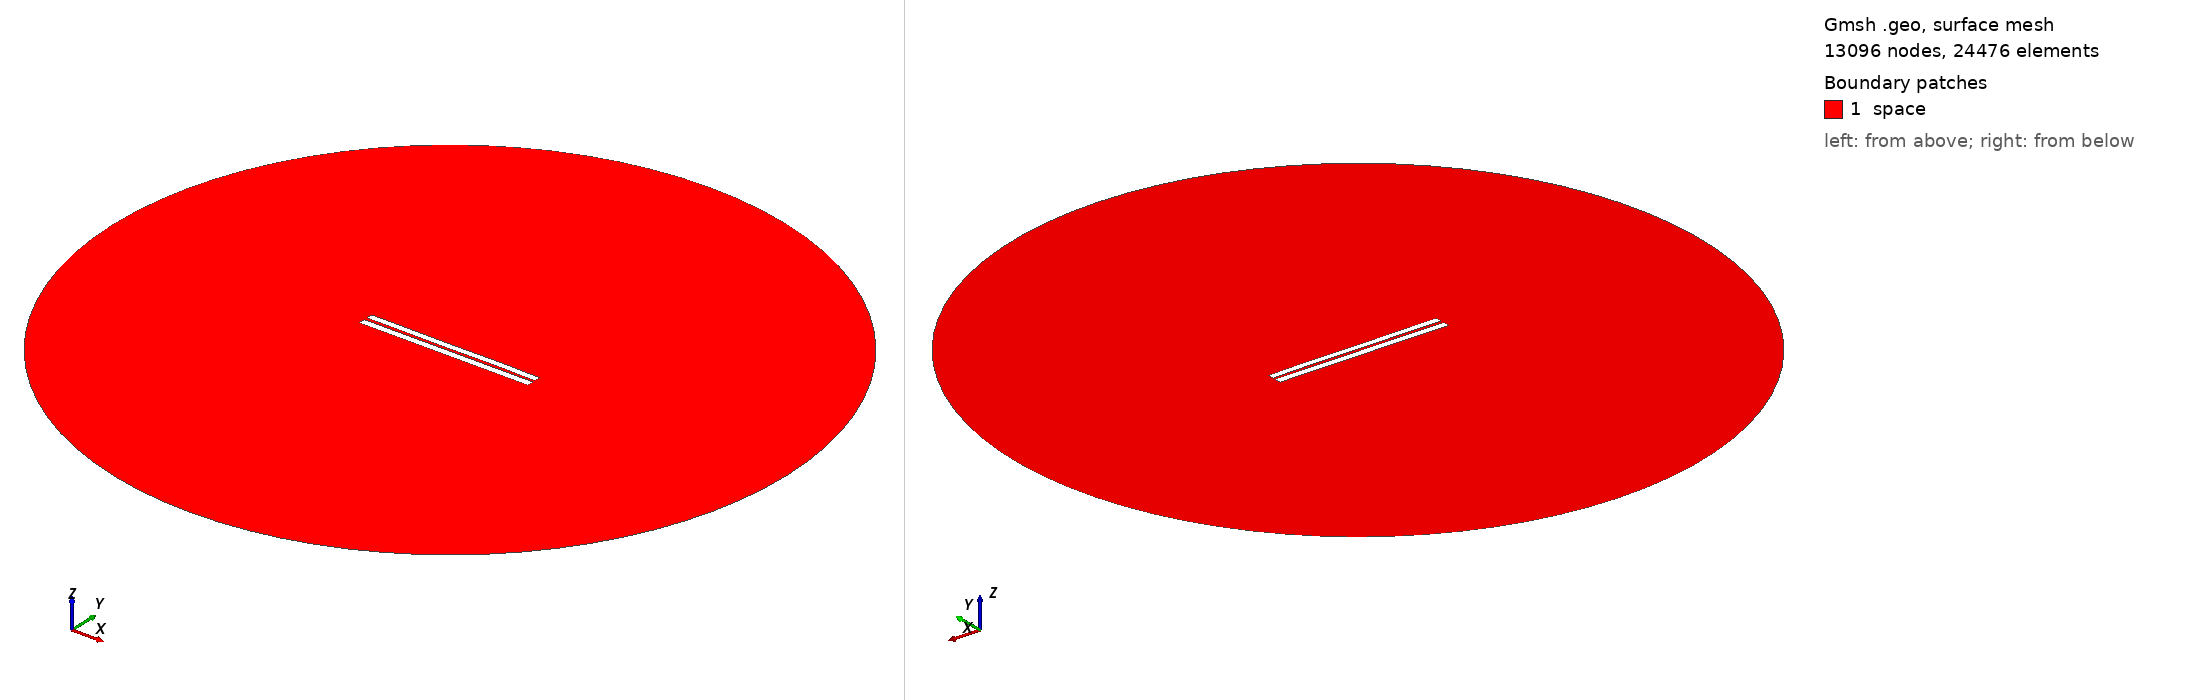

Gmsh geometry script, surface-meshed: 13096 nodes, 24476 surface elements. Boundary patches (legend numbers): 1 space. Left view from above one corner, right view from below the opposite corner. Legend entries are the model's physical surfaces. The drawing asked Gmsh for element sizes between 1% and 20% of the model's largest extent; the script's own settings can give other sizes.

=== 3809.geo (drawn) ===
//---------------------------------------
// Geometry kernel
//---------------------------------------

SetFactory("OpenCASCADE");



//---------------------------------------
// Parameters of the geometry
//---------------------------------------

// Overetch of the upper plate
overetch = 0.125;

// Distance between the plates
distance = 1.75;

// Discretization over the x axis (for the deformation)
nx = 50; 

// Length of the plate
L = 100 - overetch; 

// Number of modes
n = 4; 

// 1st mode coefficient
coeff(1) = -0.15;
beta(1) = 0.596864 * 3.1415926535 / L;

// 2nd mode coefficient
coeff(2) = 0.0;
beta(2) = 1.49418 * 3.1415926535 / L;

// 3rd mode coefficient
coeff(3) = -0.075;
beta(3) = 2.50025 * 3.1415926535 / L;

// 4th mode coefficient
coeff(4) = 0.07499999999999998;
beta(4) = 3.49999 * 3.1415926535 / L;



//---------------------------------------
// Upper plate (deformed rectangle)
//---------------------------------------

// Coordiantes of the upper plate
xmin = -50;
xmax = 50 - overetch;

// Height of the upper plate
yheight = 4 - 2 * overetch;

// Indexes of the points
UpperID[] = {};
LowerID[] = {};
LeftID[] = {};
RightID[] = {};

// Point index
p = 1;

// Horizontal edges
For i In {1:nx}
    x = xmin + (i-1)*(xmax - xmin)/(nx-1);

    y_bottom = distance / 2 + overetch;
    For j In {1:n}
        C = (Cosh(beta(j)*L) + Cos(beta(j)*L)) / (Sinh(beta(j)*L) + Sin(beta(j)*L));
        y_bottom  = y_bottom + coeff(j) * (Cosh(beta(j)*(x+50)) - Cos(beta(j)*(x+50)) - C * (Sinh(beta(j)*(x+50)) - Sin(beta(j)*(x+50))));
    EndFor

    y_top = y_bottom + yheight;

    Point(p) = {x, y_top, 0, 1.0};
    UpperID[i] = p;
    p = p + 1;

    Point(p) = {x, y_bottom, 0, 1.0};
    LowerID[i] = p;
    p = p + 1;
EndFor

// Create point lists
UpperPts[] = {}; LowerPts[] = {};
For i In {1:nx}
  UpperPts[] += {UpperID[i]};
  LowerPts[] += {LowerID[i]};
EndFor

// Build splines
Spline(1) = {UpperPts[]};
Spline(2) = {LowerPts[]};
Line(3) = {LowerPts[nx-1], UpperPts[nx-1]};
Line(4) = {LowerPts[0], UpperPts[0]};

// Build the plane surface
Curve Loop(1) = {2, 3, -1, -4};
Plane Surface(1) = {1};



//---------------------------------------
// Lower plate (rectangle)
//---------------------------------------

// Vertices
Point(1001) = {-50, -1, 0, 1.0};
Point(1002) = { 50, -1, 0, 1.0};
Point(1003) = { 50,  -5, 0, 1.0};
Point(1004) = {-50,  -5, 0, 1.0};

// Edges
Line(5) = {1001, 1002};
Line(6) = {1002, 1003};
Line(7) = {1003, 1004};
Line(8) = {1004, 1001};

// Plane surface
Line Loop(2) = {5, 6, 7, 8};
Plane Surface(2) = {2}; 



//---------------------------------------
// Outer (fictious) boundary
//---------------------------------------

// Points
Point(1005) = {0, 0, 0};       // Center
Point(1006) = {200, 0, 0};     // Start point
Point(1007) = {0, 200, 0};     // 90 degrees
Point(1008) = {-200, 0, 0};    // 180 degrees
Point(1009) = {0, -200, 0};    // 270 degrees

// Circle arcs (each needs start, center, end)
Circle(9) = {1006, 1005, 1007};
Circle(10) = {1007, 1005, 1008};
Circle(11) = {1008, 1005, 1009};
Circle(12) = {1009, 1005, 1006};

// Plane surface for the entire domain
Curve Loop(3) = {9, 10, 11, 12};
Surface(3) = {3};

// Subtract the plates from the whole domain to obtain the actual domain where we want to solve the equations
BooleanDifference{ Surface{3}; Delete; }{ Surface{1}; Surface{2}; Delete; }




//---------------------------------------
// Transfinite Lines/Curves
//---------------------------------------

// Set the number of points on the boundaries
r = 7;

// Plates
Transfinite Curve {1, 2} = 50*r Using Progression 1;
Transfinite Curve {3, 4} = 2*r Using Progression 1;
Transfinite Line {5, 7} = 50*r Using Progression 1;
Transfinite Line {6, 8} = 2*r Using Progression 1;

// Outer boundary
Transfinite Line {9, 10, 11, 12} = 20 Using Progression 1;



//---------------------------------------
// Physical groups
//---------------------------------------                

// Physical curves (boundaries)
Physical Line("force_segment", 10) = {2};
Physical Line("upper_plate", 11) = {1, 3, 4};
Physical Line("lower_plate", 12) = {5, 6, 7, 8};
Physical Line("boundary", 20) = {9, 10, 11, 12};

// Physical Surfaces
Physical Surface("space", 30) = {3};



//---------------------------------------
// 6. Generate the Mesh
//---------------------------------------

// 2D mesh generation
Mesh 2;
